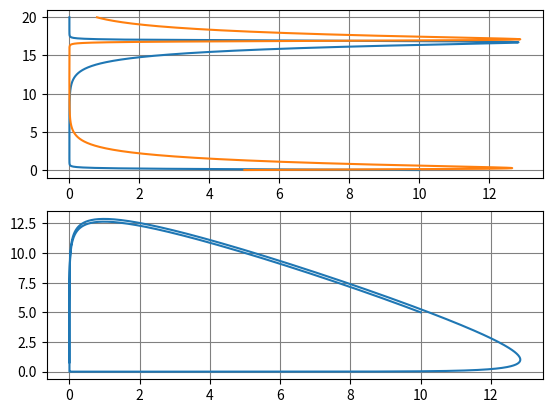

Reproduce this figure in Python.
import matplotlib.pyplot as plt
import numpy as np

# Konstanter

N = 10000
t0, t_end = 0, 20
h = (t_end - t0) / N

x0, y0 = 10, 5
a, b, c, d = 1, 1, 1, 1


def dx_dt(x,y, a, b):
    return a*x - b*x*y

def dy_dt(y,x,c,d):
    return -c*y + d*x*y

def euler(a,b,c,d, x0, y0):
    x = np.zeros(N+1)
    x[0] = x0
    y = np.zeros(N+1)
    y[0] = y0

    for i in range(N):
        x[i+1] = x[i] + h * dx_dt(x[i], y[i], a, b)
        y[i+1] = y[i] + h * dy_dt(y[i], x[i], c, d)

    return x, y


x, y = euler(a,b,c,d, x0, y0)
t = np.linspace(t0, t_end, N+1)

fig, [ax1, ax2] = plt.subplots(ncols=1, nrows=2)

ax1.plot(x, t)
ax1.plot(y, t)
ax1.grid(color='grey')

ax2.plot(x,y)
ax2.grid(color='grey')

plt.show()

print(x)
print(y)